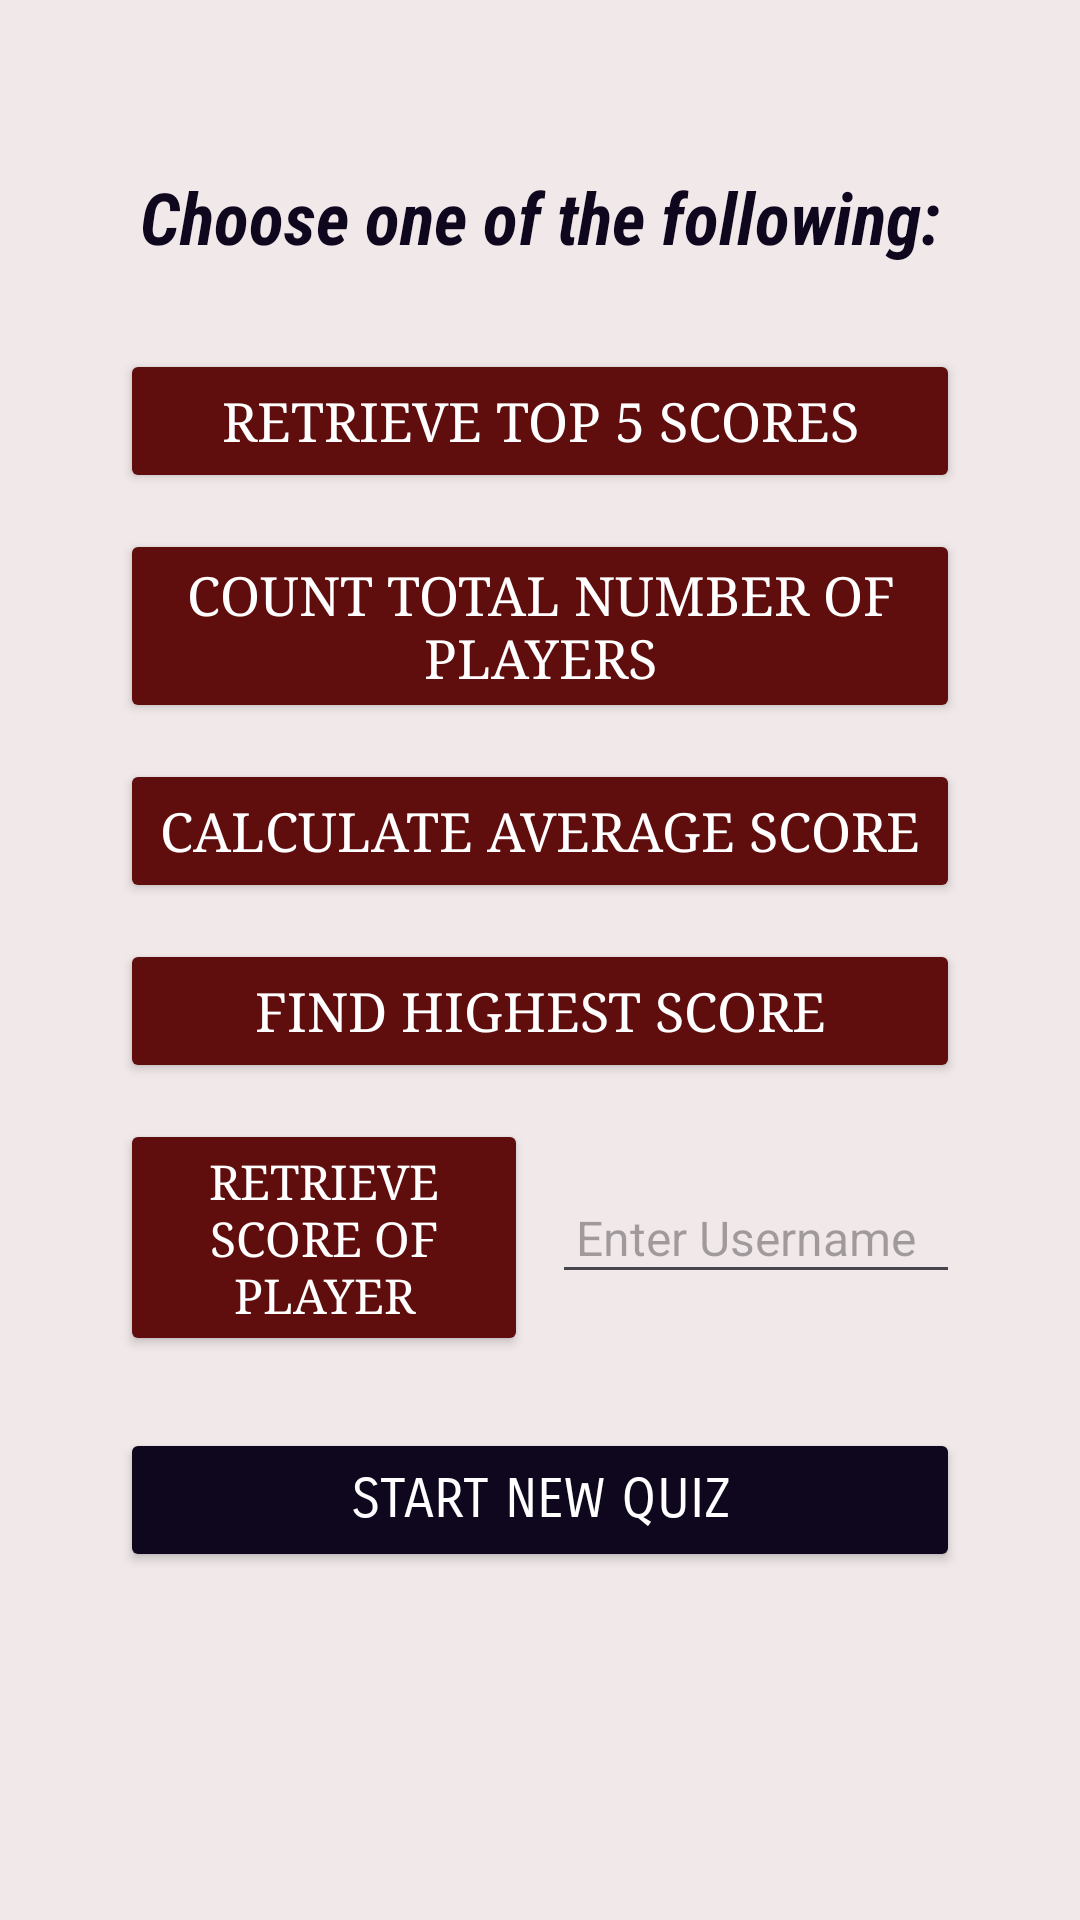

The Android layout XML behind this screen, and the referenced resources:
<!-- AndroidManifest.xml: application theme Theme._1200540_Jenin_Mansour -->
<!-- res/layout/activity_end.xml -->
<LinearLayout xmlns:android="http://schemas.android.com/apk/res/android"
    android:layout_width="match_parent"
    android:layout_height="match_parent"
    android:background="#F1E9E9"
    android:gravity="center_horizontal"
    android:orientation="vertical"
    android:padding="40dp">

    <TextView
        android:id="@+id/textView"
        android:layout_width="match_parent"
        android:layout_height="wrap_content"
        android:fontFamily="sans-serif-condensed"
        android:gravity="center"
        android:paddingVertical="16dp"
        android:text="Choose one of the following:"
        android:textColor="#0F071E"
        android:textSize="24sp"
        android:textStyle="bold|italic" />

    <Button
        android:id="@+id/btnTop5"
        android:layout_width="match_parent"
        android:layout_height="wrap_content"
        android:layout_marginTop="12dp"
        android:backgroundTint="#600D0D"
        android:fontFamily="serif"
        android:text="Retrieve Top 5 Scores"
        android:textColor="#FFFFFF"
        android:textSize="18sp" />

    <Button
        android:id="@+id/btnTotalPlayers"
        android:layout_width="match_parent"
        android:layout_height="wrap_content"
        android:layout_marginTop="12dp"
        android:backgroundTint="#600D0D"
        android:fontFamily="serif"
        android:text="Count Total Number of Players"
        android:textSize="18sp"
        android:textColor="#FFFFFF" />

    <Button
        android:id="@+id/btnAvgeScore"
        android:layout_width="match_parent"
        android:layout_height="wrap_content"
        android:layout_marginTop="12dp"
        android:backgroundTint="#600D0D"
        android:fontFamily="serif"
        android:text="Calculate Average Score"
        android:textSize="18sp"
        android:textColor="#FFFFFF" />

    <Button
        android:id="@+id/btnHighestScore"
        android:layout_width="match_parent"
        android:layout_height="wrap_content"
        android:fontFamily="serif"
        android:layout_marginTop="12dp"
        android:backgroundTint="#600D0D"
        android:text="Find Highest Score"
        android:textSize="18sp"
        android:textColor="#FFFFFF" />

    <LinearLayout
        android:layout_width="match_parent"
        android:layout_height="wrap_content"
        android:orientation="horizontal"
        android:fontFamily="serif"
        android:gravity="center_vertical"
        android:layout_marginTop="12dp">

        <Button
            android:id="@+id/btnPlayerScores"
            android:layout_width="0dp"
            android:layout_weight="1"
            android:layout_height="wrap_content"
            android:fontFamily="serif"
            android:backgroundTint="#600D0D"
            android:text="Retrieve Score of Player"
            android:textSize="16sp"
            android:textColor="#FFFFFF" />

        <EditText
            android:id="@+id/editTextPlayerName"
            android:layout_width="0dp"
            android:layout_weight="1"
            android:layout_height="wrap_content"
            android:layout_marginLeft="8dp"
            android:hint="Enter Username"
            android:padding="8dp"
            android:textSize="16sp" />
    </LinearLayout>

    <Button
        android:id="@+id/buttonNewQuiz"
        android:layout_width="match_parent"
        android:layout_height="wrap_content"
        android:layout_marginTop="24dp"
        android:backgroundTint="#0F071E"
        android:fontFamily="sans-serif-smallcaps"
        android:text="Start New Quiz"
        android:textColor="#FFFFFF"
        android:textSize="18sp" />

    <TextView
        android:id="@+id/textViewResults"
        android:layout_width="match_parent"
        android:layout_height="wrap_content"
        android:fontFamily="sans-serif-medium"
        android:gravity="center"
        android:paddingTop="20dp"
        android:textColor="#333333"
        android:textSize="16sp" />
</LinearLayout>
<!-- resources referenced by this layout -->
<resources>
  <style name="Theme._1200540_Jenin_Mansour" parent="Base.Theme._1200540_Jenin_Mansour" />
  <style name="Base.Theme._1200540_Jenin_Mansour" parent="Theme.Material3.DayNight.NoActionBar">
          
          
      </style>
</resources>
